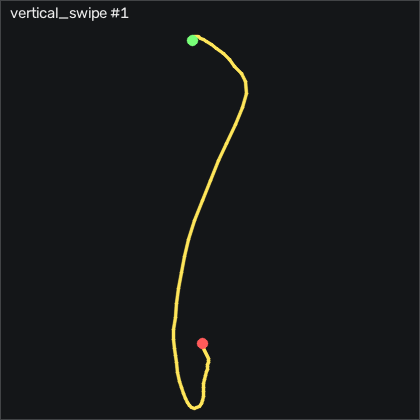

The table this chart was drawn from, first rows:
t_s, ax, ay, az, gx, gy, gz, seq
0.00000, -0.497, -0.118, 0.869, 0.6428, -1.535, 2.363, 1955
0.01000, -0.496, -0.119, 0.878, 0.6428, -1.565, 3.765, 1956
0.02000, -0.497, -0.133, 0.882, 0.1248, -1.595, 4.65, 1957
0.03000, -0.486, -0.146, 0.861, 0.03381, -2.571, 4.558, 1958
0.04000, -0.477, -0.133, 0.852, 1.07, -3.242, 3.735, 1959
0.05000, -0.468, -0.11, 0.832, 1.619, -4.37, 1.997, 1960
0.06000, -0.457, -0.09000, 0.814, 1.101, -5.467, 0.4424, 1961
0.07000, -0.426, -0.09300, 0.776, 0.7958, -5.62, 1.662, 1962
0.08000, -0.383, -0.09600, 0.73, 2.503, -5.01, 5.442, 1963
0.09100, -0.348, -0.09600, 0.672, 5.582, -3.028, 9.802, 1964
0.1, -0.319, -0.08100, 0.62, 9.454, -0.1632, 14.07, 1965
0.11, -0.304, -0.06400, 0.568, 12.26, 2.551, 17.3, 1966
0.12, -0.283, -0.07400, 0.514, 14.55, 5.569, 20.23, 1967
0.131, -0.256, -0.09700, 0.449, 17.96, 8.74, 23.16, 1968
0.14, -0.22, -0.115, 0.382, 22.62, 12.49, 25.9, 1969
0.15, -0.174, -0.148, 0.269, 29.33, 17.4, 29.28, 1970
0.16, -0.08400, -0.13, 0.169, 40.06, 25.75, 35.26, 1971
0.17, -0.00000, -0.129, 0.04200, 48.17, 36.64, 39.35, 1972
0.18, 0.104, -0.07700, -0.09400, 53.57, 45.84, 39.41, 1973
0.19, 0.226, 0.08500, -0.199, 53.33, 50.78, 32.58, 1974
0.2, 0.377, -0.03700, -0.244, 46.04, 54.62, 20.78, 1975
0.21, 0.403, 0.184, -0.299, 56.77, 58.62, 11.72, 1976
0.22, 0.32, 0.341, -0.484, 40.03, 75.6, -10.69, 1977
0.23, 0.122, 0.365, -0.353, 4.332, 102.2, -37.67, 1978
0.24, -0.03300, 0.178, -0.217, -34.24, 121.4, -59.22, 1979
0.25, -0.256, 0.01800, -0.116, -59.3, 140.6, -60.72, 1980
0.261, -0.446, 0.00300, 0.00900, -70.24, 152.3, -58.28, 1981
0.27, -0.618, -0.05200, 0.163, -72.35, 161.9, -49.19, 1982
0.28, -0.84, -0.161, 0.332, -71.8, 169.3, -41.66, 1983
0.29, -0.988, -0.244, 0.481, -72.77, 171.5, -43.4, 1984
0.3, -1.138, -0.308, 0.643, -66, 172.9, -37.12, 1985
0.31, -1.112, -0.378, 0.647, -52.53, 161.5, -27.33, 1986
0.32, -1.214, -0.495, 0.733, -35.7, 146.1, -23.52, 1987
0.33, -1.34, -0.406, 0.907, -23.75, 143.5, -21.23, 1988
0.34, -1.4, -0.416, 0.947, -21.22, 135.6, -24.34, 1989
0.35, -1.51, -0.387, 1.052, -17.77, 130.1, -23.55, 1990
0.36, -1.602, -0.336, 1.171, -15.21, 119.1, -19.77, 1991
0.37, -1.632, -0.33, 1.22, -10.85, 100.1, -10.62, 1992
0.38, -1.629, -0.276, 1.261, -2.284, 83.98, -1.418, 1993
0.391, -1.625, -0.251, 1.261, 3.936, 72.86, 3.826, 1994
0.4, -1.619, -0.173, 1.288, 9.973, 66.15, 9.07, 1995
0.41, -1.507, -0.178, 1.137, 9.21, 64.17, 21.69, 1996
0.42, -1.615, -0.194, 1.228, 10.06, 82, 44.5, 1997
0.431, -1.657, -0.06200, 1.383, 20.22, 75.29, 71.3, 1998
0.44, -1.432, -0.219, 1.031, 16.92, 49.96, 82.73, 1999
0.45, -1.411, -0.193, 1.054, 14.67, 51.79, 78.74, 2000
0.46, -1.396, -0.255, 1.074, 14.94, 46.88, 71.88, 2001
0.47, -1.368, -0.253, 1.033, 16.22, 36.3, 61.02, 2002
0.48, -1.347, -0.248, 0.986, 18.63, 24.14, 49.25, 2003
0.49, -1.305, -0.242, 0.952, 20.92, 13.74, 36.85, 2004
0.5, -1.25, -0.247, 0.923, 22.26, 5.722, 22.09, 2005
0.51, -1.209, -0.228, 0.892, 21.56, -2.998, 8.156, 2006
0.52, -1.16, -0.18, 0.849, 20.19, -12.39, -1.143, 2007
0.53, -1.125, -0.128, 0.801, 17.84, -21.72, -6.052, 2008
0.54, -1.075, -0.09300, 0.748, 12.75, -29.68, -11.2, 2009
0.55, -1.017, -0.06200, 0.685, 6.802, -35.07, -14.59, 2010
0.561, -0.953, -0.101, 0.603, -0.05819, -36.96, -14.74, 2011
0.57, -0.926, -0.111, 0.58, -1.125, -35.41, -10.26, 2012
0.58, -0.886, -0.121, 0.53, 1.284, -36.14, -6.387, 2013
0.59, -0.789, -0.172, 0.441, 5.247, -35.41, -4.131, 2014
... 23 more rows
